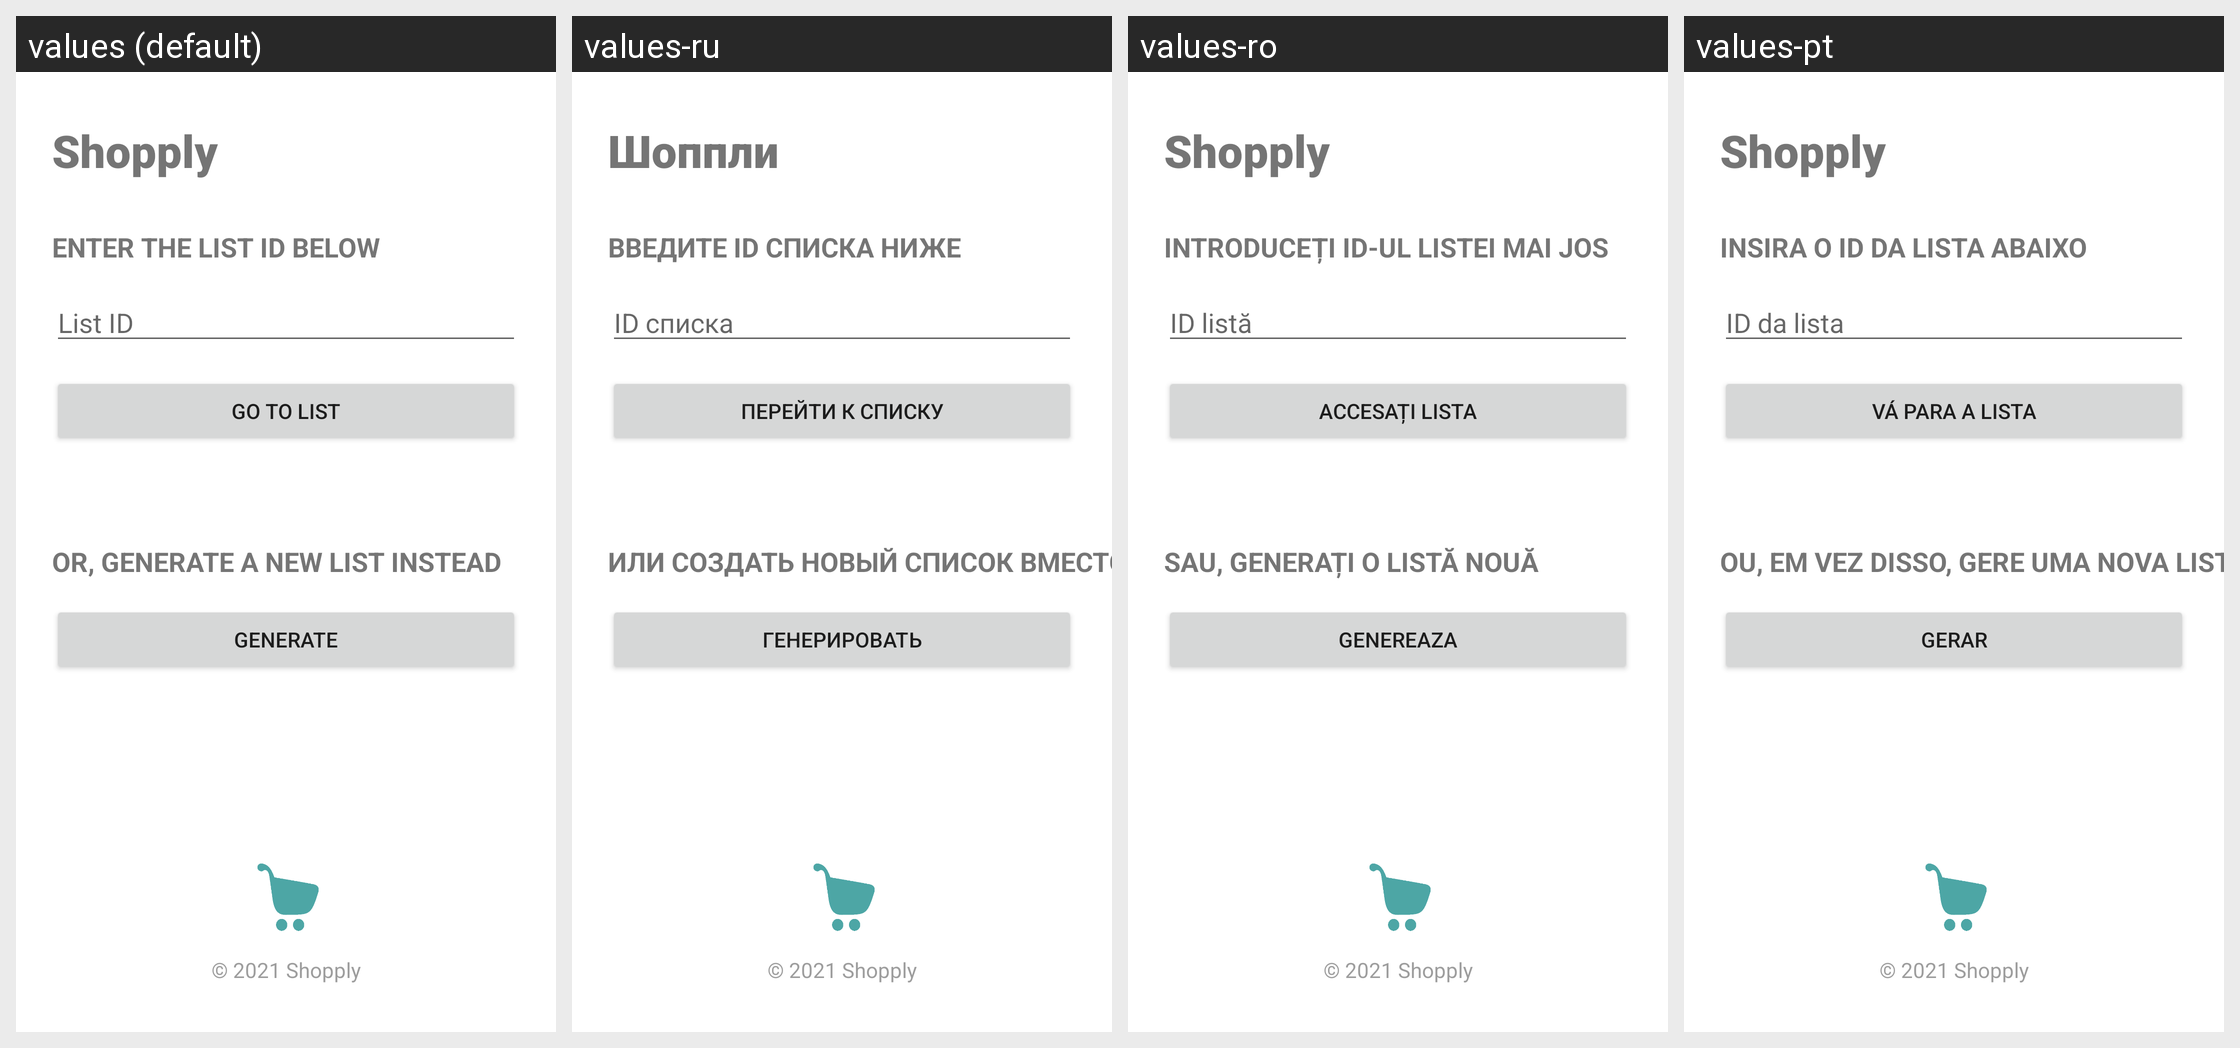

For this localized Android screen grid, give each drawn string resource with its value in every locale shown.
Android screen res/layout/activity_main.xml rendered under 4 locales, left to right: values (default), values-ru, values-ro, values-pt. Device: Nexus 5 (rendered at 1080×1920; each locale shown at half size, 540×960, under a caption strip naming it); theme Theme.Front_Grocery_Android.
Strings drawn on this screen, with the default value and each locale's value (text and hints the layout hard-codes, and strings that could not be matched under every locale, appear in the picture but are not listed):

app_name
  values: Shopply
  values-ru: Шоппли
  values-ro: Shopply
  values-pt: Shopply

enter_the_list_id_below
  values: Enter the list ID below
  values-ru: Введите ID списка ниже
  values-ro: Introduceți ID-ul listei mai jos
  values-pt: Insira o ID da lista abaixo

list_id
  values: List ID
  values-ru: ID списка
  values-ro: ID listă
  values-pt: ID da lista

go_to_list
  values: Go to list
  values-ru: Перейти к списку
  values-ro: Accesați lista
  values-pt: Vá para a lista

or_generate_a_new_list_instead
  values: Or, generate a new list instead
  values-ru: Или создать новый список вместо
  values-ro: Sau, generați o listă nouă
  values-pt: Ou, em vez disso, gere uma nova lista

generate
  values: Generate
  values-ru: Генерировать
  values-ro: Genereaza
  values-pt: Gerar

_2021_shopply
  values: © 2021 Shopply
  values-ru: © 2021 Shopply  [not translated; the default value is used]
  values-ro: © 2021 Shopply  [not translated; the default value is used]
  values-pt: © 2021 Shopply  [not translated; the default value is used]
